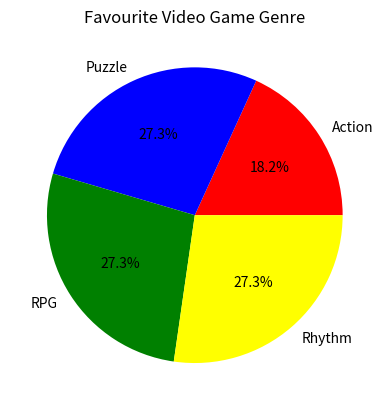

The matplotlib source for this figure:
# -*- coding: utf-8 -*-
"""
Created on Thu Jan 18 01:37:52 2024

[redacted]
"""

import random
import matplotlib.pyplot as plt 


game = ["Action", "Puzzle", "RPG", "Rhythm"]
numPlayed = [0, 0, 0, 0]

for i in range(len(game)):
    numPlayed[i] = random.randint(0, 10)
    
colour = ["Red", "Blue", "Green", "Yellow"]
plt.title("Favourite Video Game Genre")
plt.pie(numPlayed, labels = game, autopct = '%2.1f%%', colors = colour)
plt.show()